Run: headless pygame with SDL's dummy video driver; simulated clock (each Clock.tick advances the game by its frame time, no real sleeping); random seed 0; keys injected as events and as key.get_pressed() state; no mouse input.
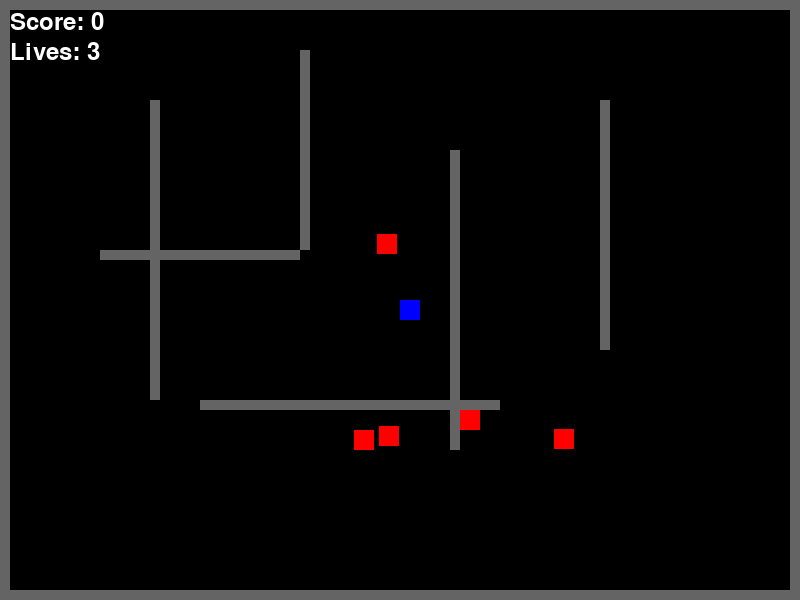
Frame 1 of 4 · flips 1–60 · no input
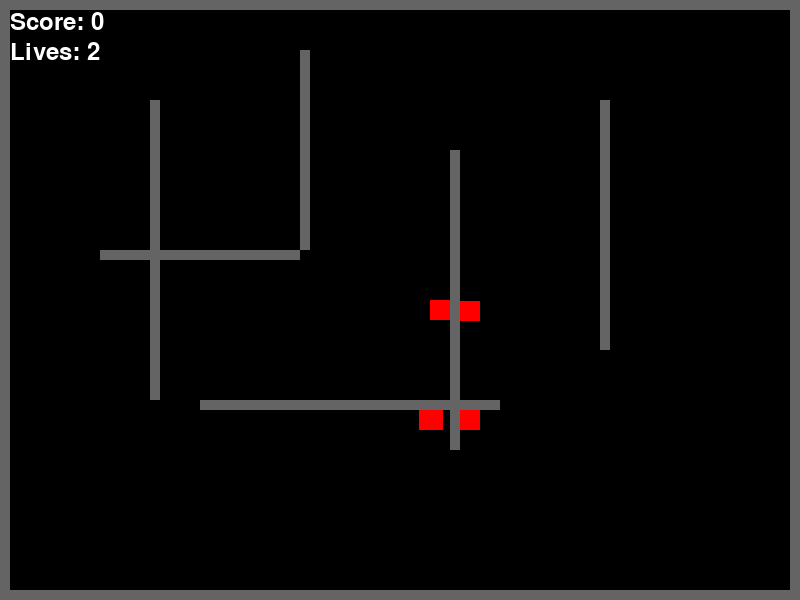
Frame 2 of 4 · flips 61–180 · tapped SPACE, RETURN · held RIGHT (→), D
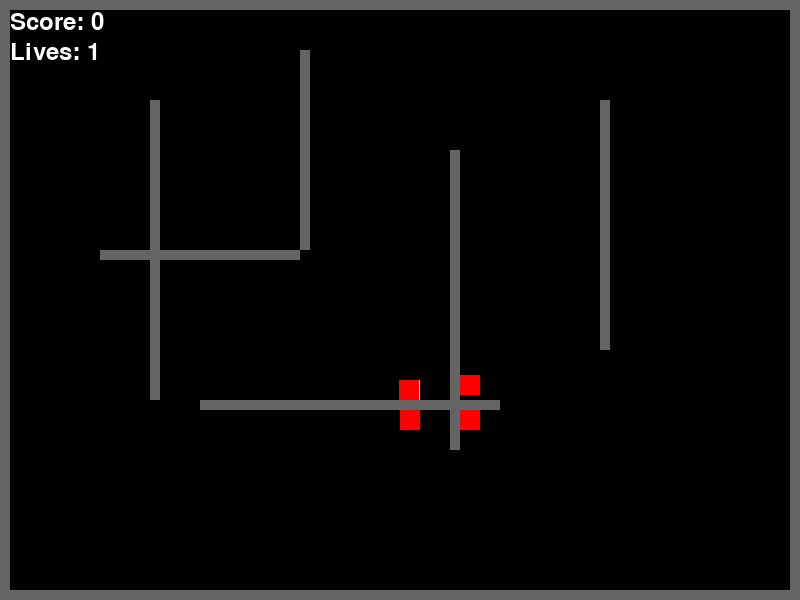
Frame 3 of 4 · flips 181–300 · held DOWN (↓), S
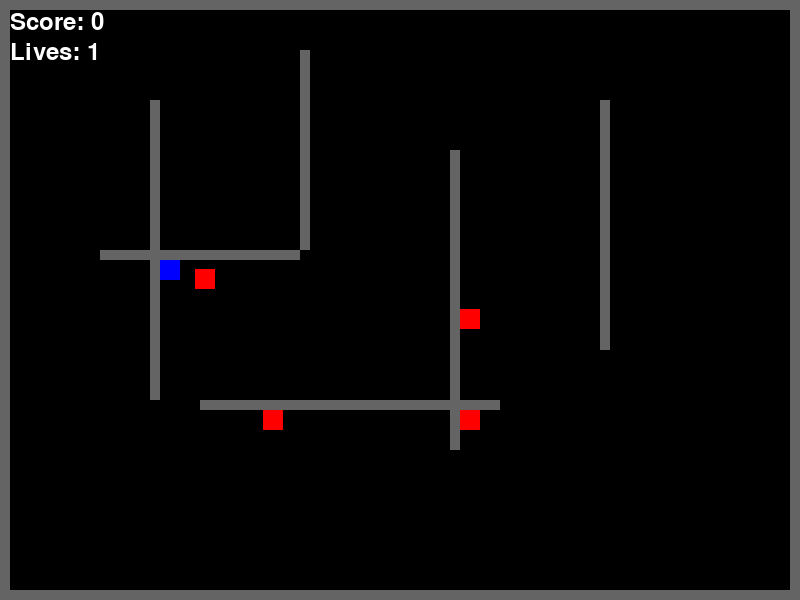
Frame 4 of 4 · flips 301–420 · held LEFT (←), A, UP (↑), W

The pygame program that drew these frames:

import pygame
import sys
import random
import math

# Initialize pygame
pygame.init()

# Screen dimensions and setup.
WIDTH, HEIGHT = 800, 600
screen = pygame.display.set_mode((WIDTH, HEIGHT))
pygame.display.set_caption("Berzerk")
clock = pygame.time.Clock()
font = pygame.font.SysFont(None, 36)

# Colors
BLACK  = (0, 0, 0)
WHITE  = (255, 255, 255)
BLUE   = (0, 0, 255)
RED    = (255, 0, 0)
YELLOW = (255, 255, 0)
GRAY   = (100, 100, 100)

# Object dimensions
PLAYER_SIZE = 20
ENEMY_SIZE  = 20
BULLET_SIZE = 5

# -------------------------------
# Game Object Classes
# -------------------------------

class Player:
    def __init__(self, x, y):
        self.x = float(x)
        self.y = float(y)
        self.speed = 3
        self.lives = 3
        self.facing = "up"  # initial shooting direction
        self.invulnerability = 0  # frames remaining invulnerable

    def get_rect(self):
        return pygame.Rect(int(self.x), int(self.y), PLAYER_SIZE, PLAYER_SIZE)

    def update(self, walls):
        keys = pygame.key.get_pressed()
        dx = 0
        dy = 0

        # Determine movement and update facing direction.
        if keys[pygame.K_UP]:
            dy = -self.speed
            self.facing = "up"
        if keys[pygame.K_DOWN]:
            dy = self.speed
            self.facing = "down"
        if keys[pygame.K_LEFT]:
            dx = -self.speed
            self.facing = "left"
        if keys[pygame.K_RIGHT]:
            dx = self.speed
            self.facing = "right"

        # Move horizontally and check collisions with walls.
        self.x += dx
        rect = self.get_rect()
        for wall in walls:
            if rect.colliderect(wall):
                if dx > 0:
                    self.x = wall.left - PLAYER_SIZE
                elif dx < 0:
                    self.x = wall.right
                rect = self.get_rect()

        # Move vertically and check collisions with walls.
        self.y += dy
        rect = self.get_rect()
        for wall in walls:
            if rect.colliderect(wall):
                if dy > 0:
                    self.y = wall.top - PLAYER_SIZE
                elif dy < 0:
                    self.y = wall.bottom
                rect = self.get_rect()

        # Decrease invulnerability timer if active.
        if self.invulnerability > 0:
            self.invulnerability -= 1

    def draw(self, surface):
        # If invulnerable, draw in yellow; otherwise blue.
        color = YELLOW if self.invulnerability > 0 else BLUE
        pygame.draw.rect(surface, color, self.get_rect())


class Enemy:
    def __init__(self, x, y):
        self.x = float(x)
        self.y = float(y)
        self.speed = 2
        # Start with an arbitrary velocity.
        self.vx = random.choice([-1, 1]) * self.speed
        self.vy = random.choice([-1, 1]) * self.speed

    def get_rect(self):
        return pygame.Rect(int(self.x), int(self.y), ENEMY_SIZE, ENEMY_SIZE)

    def update(self, player, walls):
        # Compute vector from enemy to player.
        dx = player.x - self.x
        dy = player.y - self.y
        distance = math.hypot(dx, dy)
        if distance != 0:
            dx /= distance
            dy /= distance
        # Set velocity toward the player.
        self.vx = dx * self.speed
        self.vy = dy * self.speed

        # Move horizontally and check collisions.
        self.x += self.vx
        rect = self.get_rect()
        for wall in walls:
            if rect.colliderect(wall):
                if self.vx > 0:
                    self.x = wall.left - ENEMY_SIZE
                elif self.vx < 0:
                    self.x = wall.right
                self.vx = -self.vx
                rect = self.get_rect()

        # Move vertically and check collisions.
        self.y += self.vy
        rect = self.get_rect()
        for wall in walls:
            if rect.colliderect(wall):
                if self.vy > 0:
                    self.y = wall.top - ENEMY_SIZE
                elif self.vy < 0:
                    self.y = wall.bottom
                self.vy = -self.vy
                rect = self.get_rect()

    def draw(self, surface):
        pygame.draw.rect(surface, RED, self.get_rect())


class Bullet:
    def __init__(self, x, y, direction):
        self.x = float(x)
        self.y = float(y)
        self.direction = direction
        self.speed = 8
        self.lifetime = 60  # frames bullet remains alive

        # Set velocity based on shooting direction.
        if direction == "up":
            self.vx, self.vy = 0, -self.speed
        elif direction == "down":
            self.vx, self.vy = 0, self.speed
        elif direction == "left":
            self.vx, self.vy = -self.speed, 0
        elif direction == "right":
            self.vx, self.vy = self.speed, 0
        else:
            self.vx, self.vy = 0, -self.speed

    def get_rect(self):
        return pygame.Rect(int(self.x), int(self.y), BULLET_SIZE, BULLET_SIZE)

    def update(self, walls):
        self.x += self.vx
        self.y += self.vy
        self.lifetime -= 1

        # If bullet hits a wall, mark it to be removed.
        rect = self.get_rect()
        for wall in walls:
            if rect.colliderect(wall):
                self.lifetime = 0

    def draw(self, surface):
        pygame.draw.rect(surface, WHITE, self.get_rect())


# -------------------------------
# Maze (Wall) Setup
# -------------------------------

def generate_maze():
    walls = []
    wall_thickness = 10
    # Border walls.
    walls.append(pygame.Rect(0, 0, WIDTH, wall_thickness))                    # top
    walls.append(pygame.Rect(0, HEIGHT - wall_thickness, WIDTH, wall_thickness))   # bottom
    walls.append(pygame.Rect(0, 0, wall_thickness, HEIGHT))                     # left
    walls.append(pygame.Rect(WIDTH - wall_thickness, 0, wall_thickness, HEIGHT))   # right

    # Interior walls (a few fixed rectangles to simulate a maze).
    walls.append(pygame.Rect(150, 100, 10, 300))
    walls.append(pygame.Rect(300, 50, 10, 200))
    walls.append(pygame.Rect(450, 150, 10, 300))
    walls.append(pygame.Rect(600, 100, 10, 250))
    walls.append(pygame.Rect(200, 400, 300, 10))
    walls.append(pygame.Rect(100, 250, 200, 10))
    return walls


# -------------------------------
# Game Over Screen
# -------------------------------

def game_over_screen(score):
    while True:
        screen.fill(BLACK)
        text1 = font.render("Game Over!", True, WHITE)
        text2 = font.render(f"Final Score: {score}", True, WHITE)
        text3 = font.render("Press R to Restart or Q to Quit", True, WHITE)
        screen.blit(text1, (WIDTH // 2 - text1.get_width() // 2, HEIGHT // 2 - 100))
        screen.blit(text2, (WIDTH // 2 - text2.get_width() // 2, HEIGHT // 2 - 50))
        screen.blit(text3, (WIDTH // 2 - text3.get_width() // 2, HEIGHT // 2))
        pygame.display.flip()

        for event in pygame.event.get():
            if event.type == pygame.QUIT:
                return False
            if event.type == pygame.KEYDOWN:
                if event.key == pygame.K_r:
                    return True
                if event.key == pygame.K_q:
                    return False


# -------------------------------
# Main Game Function
# -------------------------------

def main():
    # Initialize game objects.
    player = Player(WIDTH // 2, HEIGHT // 2)
    walls = generate_maze()
    bullets = []
    enemies = []
    score = 0

    # Spawn a few enemies at random locations (ensuring they aren’t too close to the player).
    for i in range(5):
        ex = random.randint(50, WIDTH - 50)
        ey = random.randint(50, HEIGHT - 50)
        if math.hypot(ex - player.x, ey - player.y) < 100:
            ex += 100
            ey += 100
        enemies.append(Enemy(ex, ey))

    running = True
    while running:
        clock.tick(60)  # 60 FPS

        for event in pygame.event.get():
            if event.type == pygame.QUIT:
                running = False
                return
            if event.type == pygame.KEYDOWN:
                if event.key == pygame.K_SPACE:
                    # Create a bullet at the center of the player.
                    bx = player.x + PLAYER_SIZE // 2 - BULLET_SIZE // 2
                    by = player.y + PLAYER_SIZE // 2 - BULLET_SIZE // 2
                    bullets.append(Bullet(bx, by, player.facing))

        # Update game objects.
        player.update(walls)
        for enemy in enemies:
            enemy.update(player, walls)
        for bullet in bullets[:]:
            bullet.update(walls)
            if bullet.lifetime <= 0:
                bullets.remove(bullet)

        # Check for bullet–enemy collisions.
        for bullet in bullets[:]:
            bullet_rect = bullet.get_rect()
            for enemy in enemies[:]:
                if bullet_rect.colliderect(enemy.get_rect()):
                    bullets.remove(bullet)
                    enemies.remove(enemy)
                    score += 100
                    # Respawn a new enemy.
                    new_ex = random.randint(50, WIDTH - 50)
                    new_ey = random.randint(50, HEIGHT - 50)
                    enemies.append(Enemy(new_ex, new_ey))
                    break

        # Check for enemy–player collisions.
        for enemy in enemies:
            if enemy.get_rect().colliderect(player.get_rect()):
                if player.invulnerability == 0:
                    player.lives -= 1
                    player.invulnerability = 120  # ~2 seconds of invulnerability
                    # Reset the player's position.
                    player.x = WIDTH // 2
                    player.y = HEIGHT // 2
                    if player.lives <= 0:
                        if game_over_screen(score):
                            main()  # Restart the game
                        else:
                            running = False
                            return

        # Drawing section.
        screen.fill(BLACK)
        for wall in walls:
            pygame.draw.rect(screen, GRAY, wall)
        player.draw(screen)
        for enemy in enemies:
            enemy.draw(screen)
        for bullet in bullets:
            bullet.draw(screen)

        # Draw score and lives.
        score_text = font.render(f"Score: {score}", True, WHITE)
        lives_text = font.render(f"Lives: {player.lives}", True, WHITE)
        screen.blit(score_text, (10, 10))
        screen.blit(lives_text, (10, 40))

        pygame.display.flip()

    pygame.quit()

if __name__ == "__main__":
    main()
